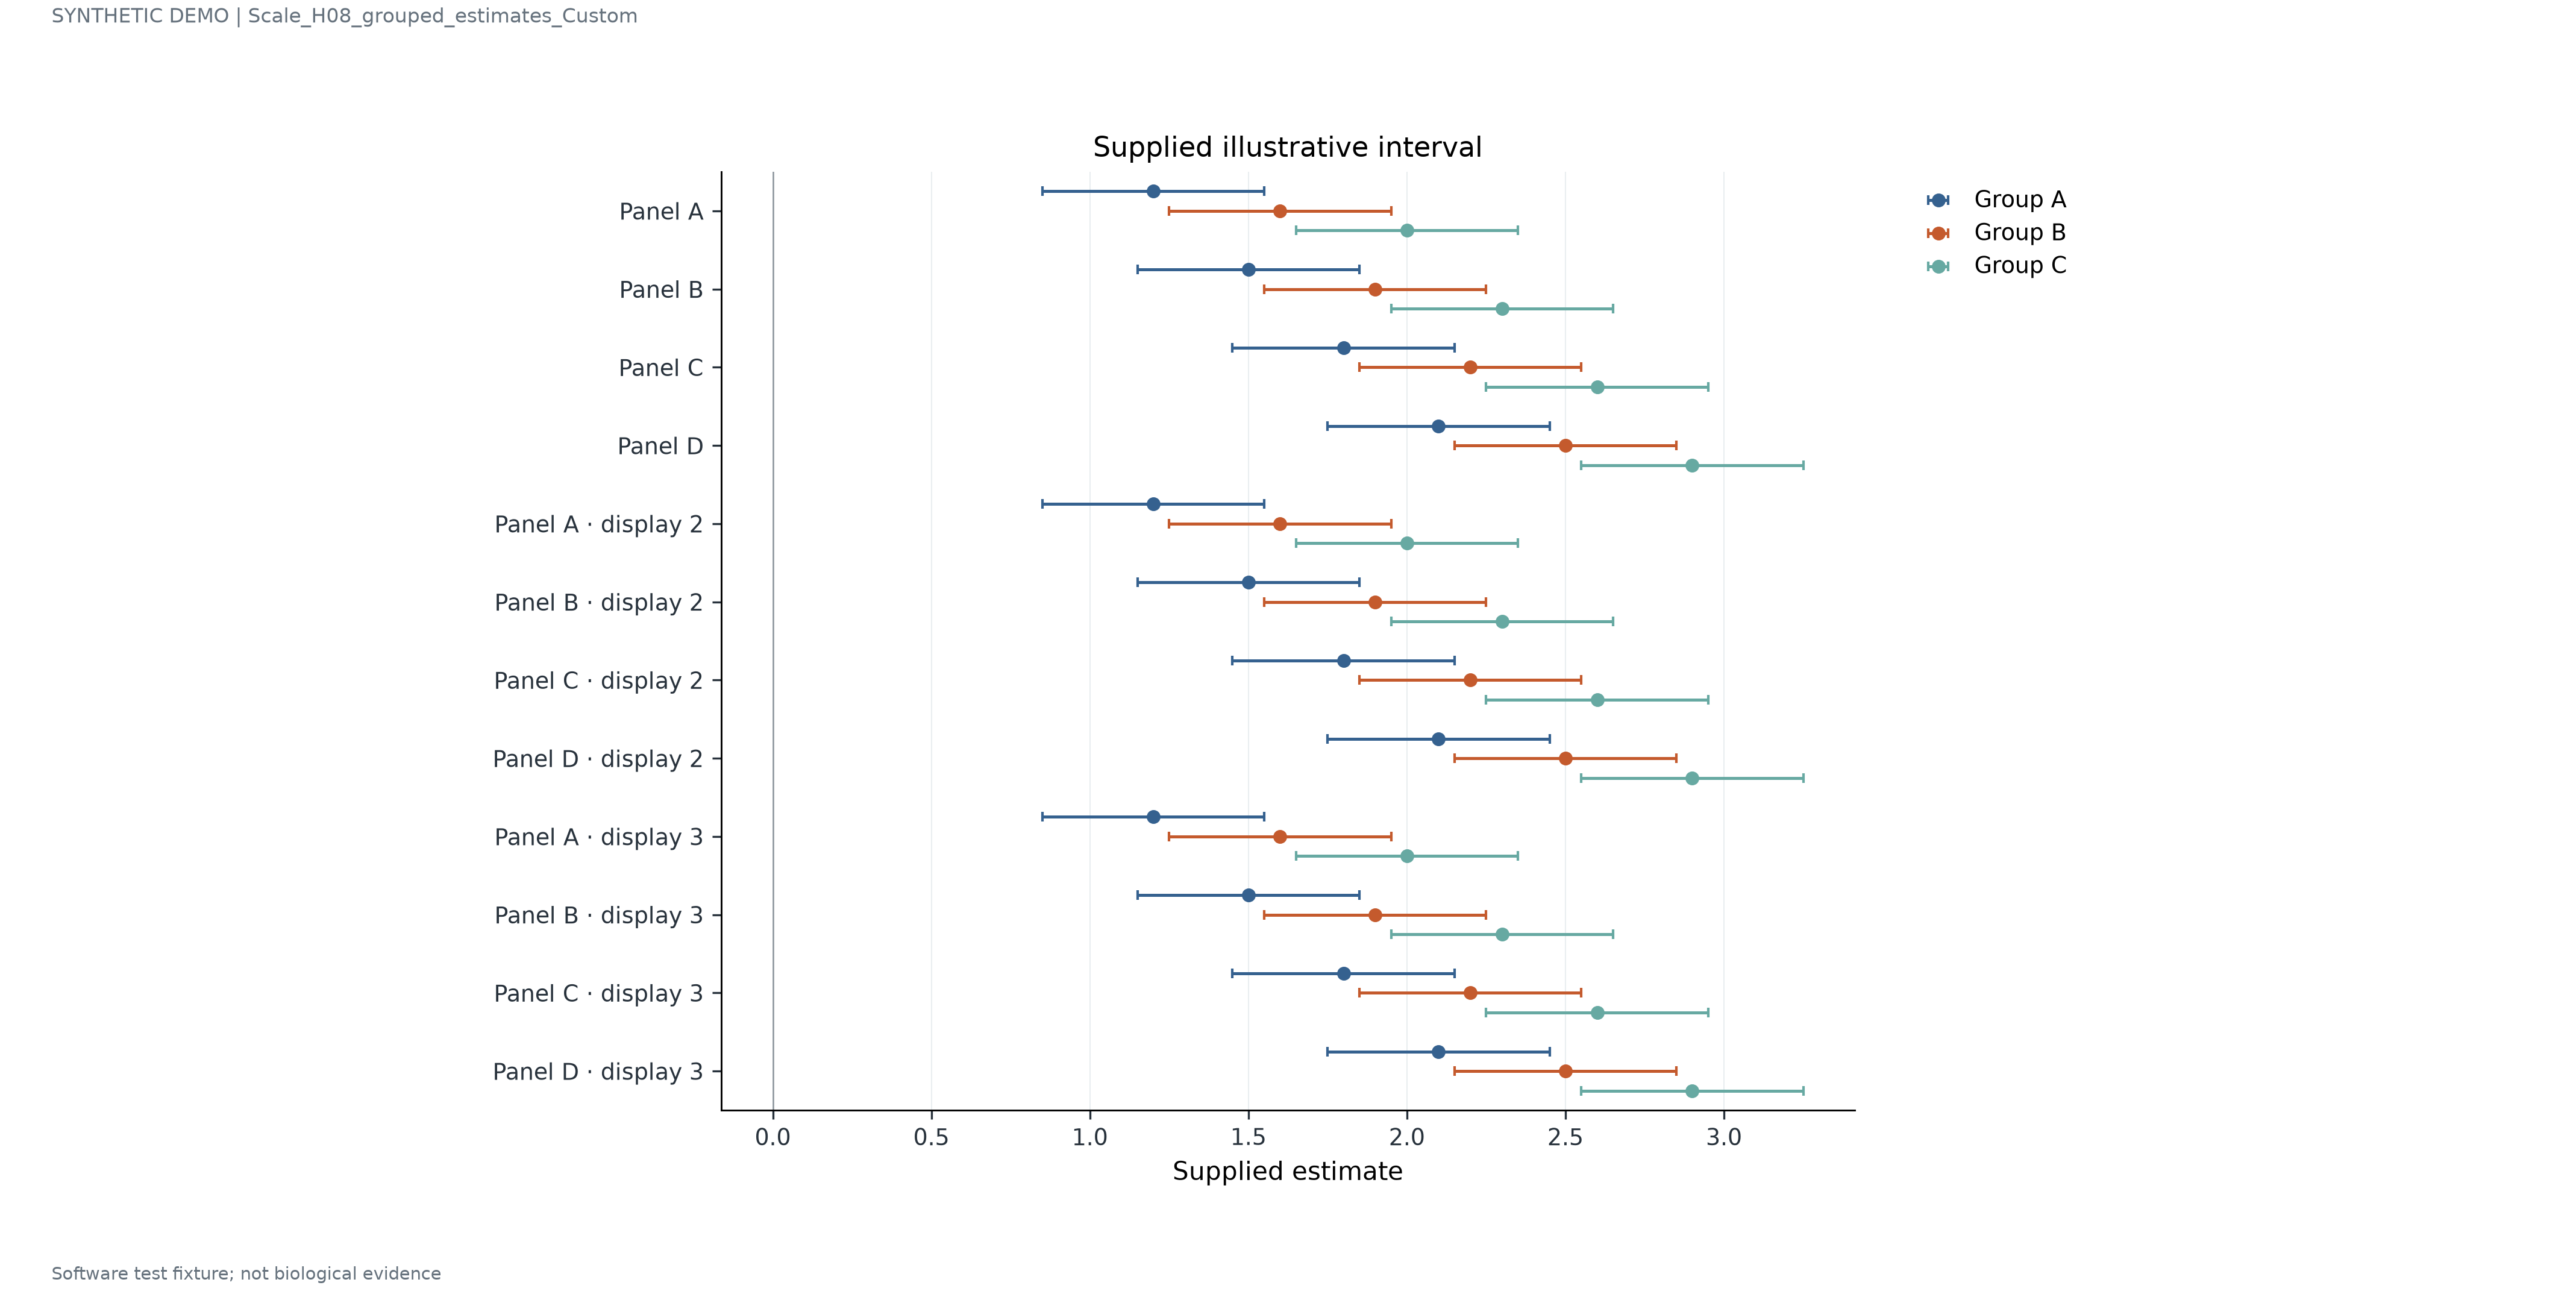

The table this chart was drawn from, first rows:
category	group	estimate	lower	upper
Panel A	Group A	1.2	0.85	1.55
Panel A	Group B	1.6	1.25	1.95
Panel A	Group C	2.0	1.65	2.35
Panel B	Group A	1.5	1.15	1.85
Panel B	Group B	1.9	1.55	2.25
Panel B	Group C	2.3	1.95	2.65
Panel C	Group A	1.8	1.45	2.15
Panel C	Group B	2.2	1.85	2.55
Panel C	Group C	2.6	2.25	2.95
Panel D	Group A	2.1	1.75	2.45
Panel D	Group B	2.5	2.15	2.85
Panel D	Group C	2.9	2.55	3.25
Panel A · display 2	Group A	1.2	0.85	1.55
Panel A · display 2	Group B	1.6	1.25	1.95
Panel A · display 2	Group C	2.0	1.65	2.35
Panel B · display 2	Group A	1.5	1.15	1.85
Panel B · display 2	Group B	1.9	1.55	2.25
Panel B · display 2	Group C	2.3	1.95	2.65
Panel C · display 2	Group A	1.8	1.45	2.15
Panel C · display 2	Group B	2.2	1.85	2.55
Panel C · display 2	Group C	2.6	2.25	2.95
Panel D · display 2	Group A	2.1	1.75	2.45
Panel D · display 2	Group B	2.5	2.15	2.85
Panel D · display 2	Group C	2.9	2.55	3.25
Panel A · display 3	Group A	1.2	0.85	1.55
Panel A · display 3	Group B	1.6	1.25	1.95
Panel A · display 3	Group C	2.0	1.65	2.35
Panel B · display 3	Group A	1.5	1.15	1.85
Panel B · display 3	Group B	1.9	1.55	2.25
Panel B · display 3	Group C	2.3	1.95	2.65
Panel C · display 3	Group A	1.8	1.45	2.15
Panel C · display 3	Group B	2.2	1.85	2.55
Panel C · display 3	Group C	2.6	2.25	2.95
Panel D · display 3	Group A	2.1	1.75	2.45
Panel D · display 3	Group B	2.5	2.15	2.85
Panel D · display 3	Group C	2.9	2.55	3.25
